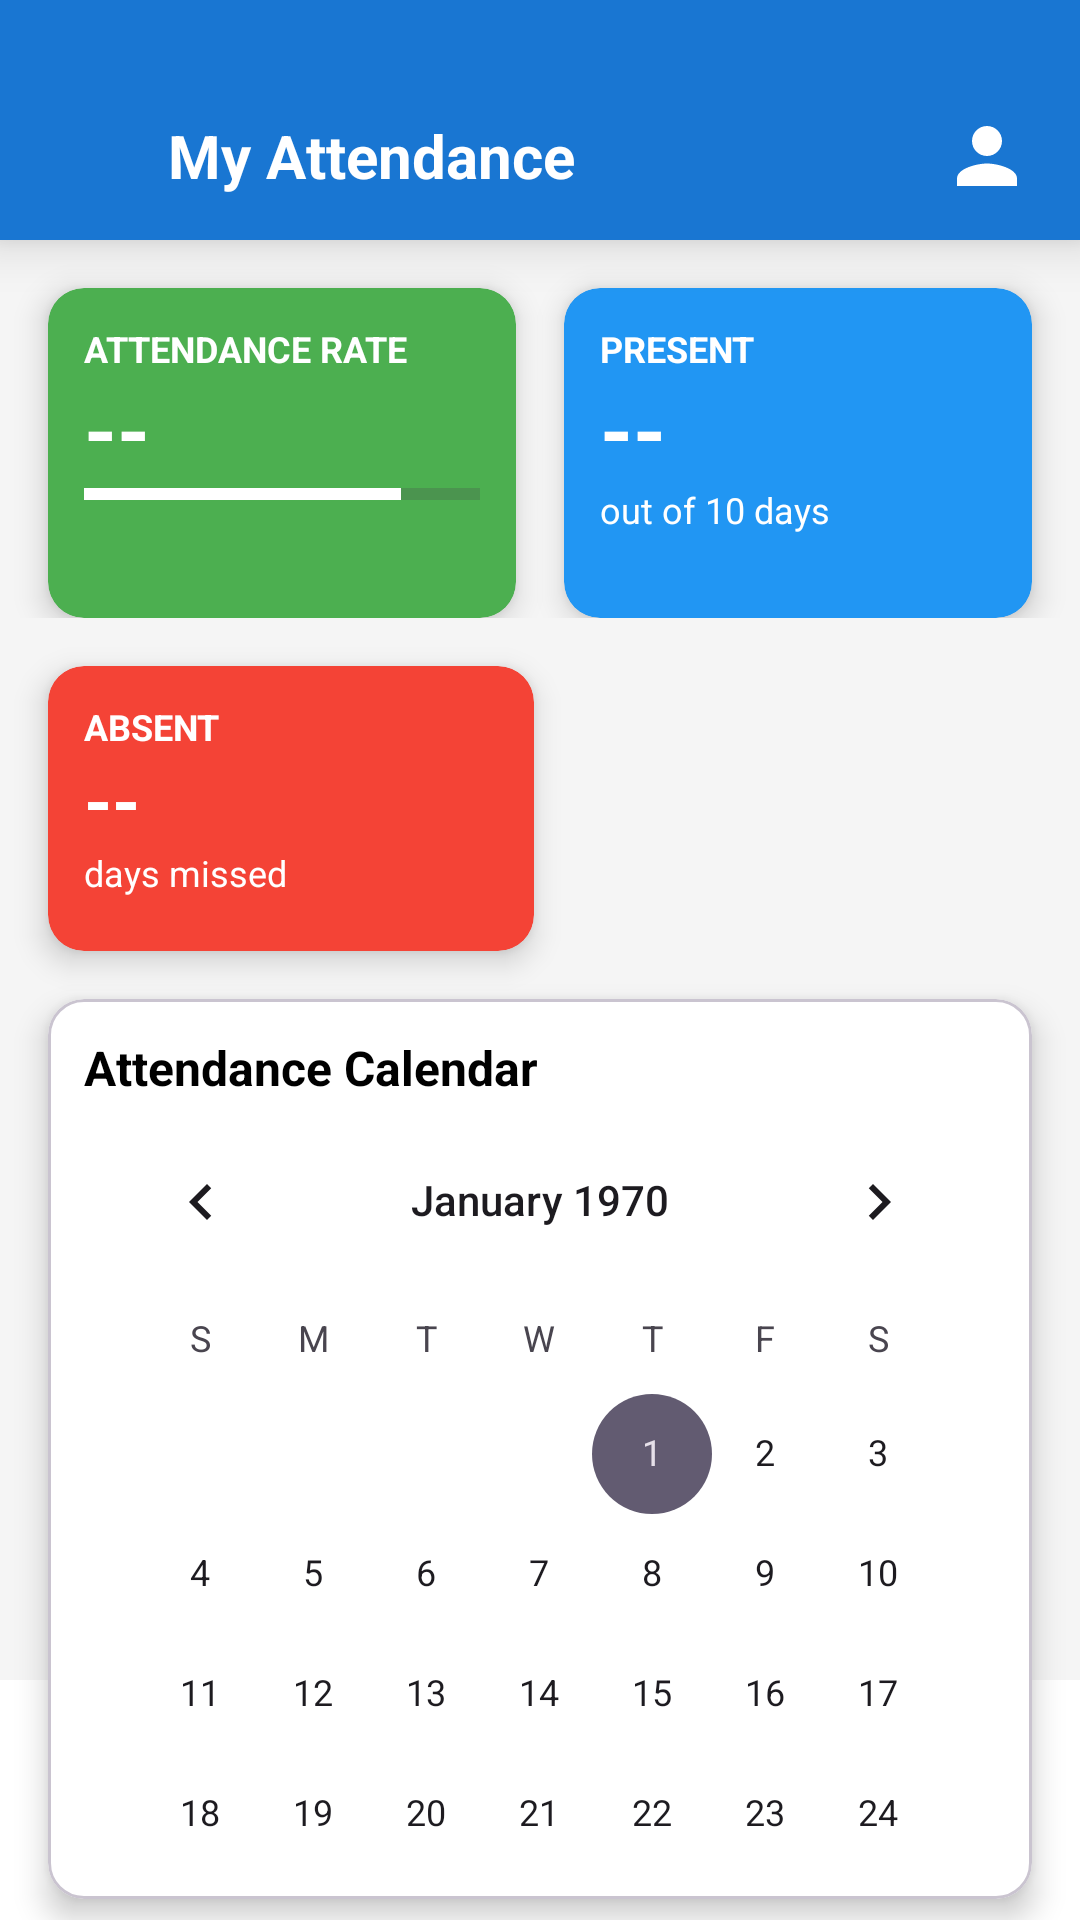

Layout XML and referenced resources for this Android screen:
<!-- AndroidManifest.xml: application theme Theme.AISmartTransportSystem -->
<!-- res/layout/student_attendance.xml -->
<?xml version="1.0" encoding="utf-8"?>
<androidx.constraintlayout.widget.ConstraintLayout xmlns:android="http://schemas.android.com/apk/res/android"
    xmlns:app="http://schemas.android.com/apk/res-auto"
    android:layout_width="match_parent"
    android:layout_height="match_parent"
    android:id="@+id/main"
    android:background="#F5F5F5">

    

    <LinearLayout
        android:id="@+id/header"
        android:layout_width="0dp"
        android:layout_height="80dp"
        android:background="#1976D2"
        android:elevation="10dp"
        android:paddingTop="24dp"
        android:gravity="center_vertical"
        android:orientation="horizontal"
        android:paddingStart="16dp"
        android:paddingEnd="16dp"
        app:layout_constraintEnd_toEndOf="parent"
        app:layout_constraintStart_toStartOf="parent"
        app:layout_constraintTop_toTopOf="parent">

        
        <ImageView
            android:id="@+id/busIcon"
            android:layout_width="30dp"
            android:layout_height="30dp"
            android:src="@drawable/baseline_directions_bus_24"
            app:tint="@android:color/white" />

        
        <TextView
            android:id="@+id/tv_header"
            android:layout_width="0dp"
            android:layout_height="wrap_content"
            android:layout_marginStart="10dp"
            android:layout_weight="1"
            android:text="My Attendance"
            android:textColor="@android:color/white"
            android:textSize="20sp"
            android:textStyle="bold" />

        
        <ImageView
            android:id="@+id/profileIcon"
            android:layout_width="30dp"
            android:layout_height="30dp"
            android:src="@drawable/baseline_person_24"
            app:tint="@android:color/white" />

    </LinearLayout>

    

    
    <LinearLayout
        android:id="@+id/row1"
        android:layout_width="match_parent"
        android:layout_height="wrap_content"
        android:orientation="horizontal"
        app:layout_constraintTop_toBottomOf="@id/header"
        app:layout_constraintStart_toStartOf="parent"
        app:layout_constraintEnd_toEndOf="parent">

        
        <com.google.android.material.card.MaterialCardView
            android:id="@+id/cardAttendanceRate"
            android:layout_width="0dp"
            app:strokeWidth="0dp"
            android:layout_height="110dp"
            android:layout_weight="1"
            android:layout_marginStart="16dp"
            android:layout_marginTop="16dp"
            android:layout_marginEnd="8dp"
            app:cardBackgroundColor="#4CAF50"
            app:cardCornerRadius="12dp"
            app:cardElevation="6dp">

            <LinearLayout
                android:layout_width="match_parent"
                android:layout_height="match_parent"
                android:orientation="vertical"
                android:padding="12dp">

                <TextView
                    android:layout_width="wrap_content"
                    android:layout_height="wrap_content"
                    android:text="ATTENDANCE RATE"
                    android:textColor="@android:color/white"
                    android:textSize="12sp"
                    android:textStyle="bold" />

                <TextView
                    android:id="@+id/attendance_percentage"
                    android:layout_width="wrap_content"
                    android:layout_height="wrap_content"
                    android:text="--"
                    android:textColor="@android:color/white"
                    android:textSize="28sp"
                    android:textStyle="bold" />

                <ProgressBar
                    style="?android:attr/progressBarStyleHorizontal"
                    android:progress="80"
                    android:max="100"
                    android:layout_width="match_parent"
                    android:layout_height="6dp"
                    android:progressTint="@android:color/white" />
            </LinearLayout>
        </com.google.android.material.card.MaterialCardView>

        
        <com.google.android.material.card.MaterialCardView
            android:id="@+id/cardPresent"
            app:strokeWidth="0dp"
            android:layout_width="0dp"
            android:layout_height="110dp"
            android:layout_weight="1"
            android:layout_marginEnd="16dp"
            android:layout_marginTop="16dp"
            android:layout_marginStart="8dp"
            app:cardBackgroundColor="#2196F3"
            app:cardCornerRadius="12dp"
            app:cardElevation="6dp">

            <LinearLayout
                android:layout_width="match_parent"
                android:layout_height="match_parent"
                android:orientation="vertical"
                android:padding="12dp">

                <TextView
                    android:layout_width="wrap_content"
                    android:layout_height="wrap_content"
                    android:text="PRESENT"
                    android:textColor="@android:color/white"
                    android:textSize="12sp"
                    android:textStyle="bold" />

                <TextView
                    android:id="@+id/present"
                    android:layout_width="wrap_content"
                    android:layout_height="wrap_content"
                    android:text="--"
                    android:textColor="@android:color/white"
                    android:textSize="28sp"
                    android:textStyle="bold" />

                <TextView
                    android:layout_width="wrap_content"
                    android:layout_height="wrap_content"
                    android:text="out of 10 days"
                    android:textColor="@android:color/white"
                    android:textSize="12sp" />
            </LinearLayout>
        </com.google.android.material.card.MaterialCardView>
    </LinearLayout>

    
    <com.google.android.material.card.MaterialCardView
        android:id="@+id/cardAbsent"
        android:layout_width="0dp"
        app:strokeWidth="0dp"
        android:layout_height="95dp"
        app:cardBackgroundColor="#F44336"
        app:cardCornerRadius="12dp"
        app:cardElevation="6dp"
        app:layout_constraintTop_toBottomOf="@id/row1"
        app:layout_constraintStart_toStartOf="parent"
        app:layout_constraintWidth_percent="0.45"
        android:layout_margin="16dp">

        <LinearLayout
            android:layout_width="match_parent"
            android:layout_height="match_parent"
            android:orientation="vertical"
            android:padding="12dp">

            <TextView
                android:layout_width="wrap_content"
                android:layout_height="wrap_content"
                android:text="ABSENT"
                android:textColor="@android:color/white"
                android:textSize="12sp"
                android:textStyle="bold" />

            <TextView
                android:id="@+id/absent"
                android:layout_width="wrap_content"
                android:layout_height="wrap_content"
                android:text="--"
                android:textColor="@android:color/white"
                android:textSize="24sp"
                android:textStyle="bold" />

            <TextView
                android:layout_width="wrap_content"
                android:layout_height="wrap_content"
                android:text="days missed"
                android:textColor="@android:color/white"
                android:textSize="12sp" />
        </LinearLayout>
    </com.google.android.material.card.MaterialCardView>

    

    <com.google.android.material.card.MaterialCardView
        android:id="@+id/calendarSection"
        android:layout_width="0dp"
        android:layout_height="300dp"
        app:cardBackgroundColor="#FFFFFF"
        app:cardCornerRadius="12dp"
        app:cardElevation="6dp"
        app:layout_constraintTop_toBottomOf="@id/cardAbsent"
        app:layout_constraintStart_toStartOf="parent"
        app:layout_constraintEnd_toEndOf="parent"
        android:layout_margin="16dp">

        <LinearLayout
            android:layout_width="match_parent"
            android:layout_height="wrap_content"
            android:orientation="vertical"
            android:padding="12dp">

            <TextView
                android:layout_width="wrap_content"
                android:layout_height="wrap_content"
                android:text="Attendance Calendar"
                android:textStyle="bold"
                android:textSize="16sp"
                android:textColor="#000000" />

            <CalendarView
                android:layout_width="match_parent"
                android:layout_height="wrap_content" />
        </LinearLayout>
    </com.google.android.material.card.MaterialCardView>

    <com.google.android.material.bottomnavigation.BottomNavigationView
        android:id="@+id/bottom_nav"
        android:layout_width="0dp"
        android:layout_height="wrap_content"
        android:background="#ffff"
        app:menu="@menu/bottom_nav_menu"
        app:itemGravity="center"
        app:itemIconGravity="top"
        app:itemIconSize="24dp"
        app:itemIconTint="@color/bottom_nav_selector"
        app:itemTextColor="@color/bottom_nav_selector"
        app:labelVisibilityMode="labeled"
        app:layout_constraintBottom_toBottomOf="parent"
        app:layout_constraintStart_toStartOf="parent"
        app:layout_constraintEnd_toEndOf="parent"
        app:itemActiveIndicatorStyle="@null"/>

</androidx.constraintlayout.widget.ConstraintLayout>
<!-- resources referenced by this layout -->
<resources>
  <!-- drawable baseline_person_24 (drawable) -->
  <vector xmlns:android="http://schemas.android.com/apk/res/android"
      android:width="24dp"
      android:height="24dp"
      android:viewportWidth="24"
      android:viewportHeight="24"
      android:tint="?attr/colorControlNormal">
      <path
          android:fillColor="@android:color/white"
          android:pathData="M12,12c2.21,0 4,-1.79 4,-4s-1.79,-4 -4,-4 -4,1.79 -4,4 1.79,4 4,4zM12,14c-2.67,0 -8,1.34 -8,4v2h16v-2c0,-2.66 -5.33,-4 -8,-4z" />
  </vector>
  <style name="Theme.AISmartTransportSystem" parent="Base.Theme.AISmartTransportSystem" />
  <style name="Base.Theme.AISmartTransportSystem" parent="Theme.Material3.DayNight.NoActionBar">
          
          
      </style>
</resources>
